Labelled photos from "data_split", an image-classification folder in AbdullahAlrebdi/Task_7. The possible labels are: paper, rock, scissor.

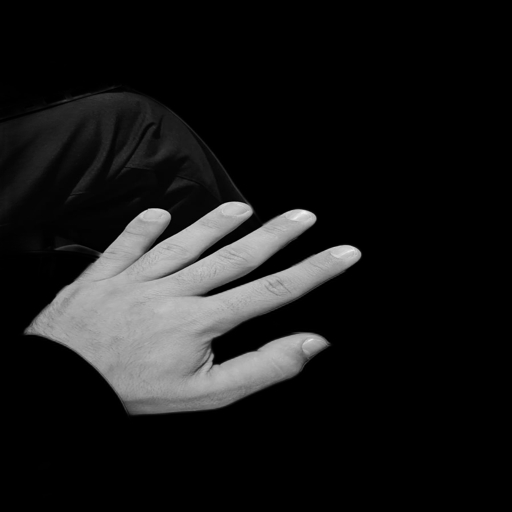
Label: paper

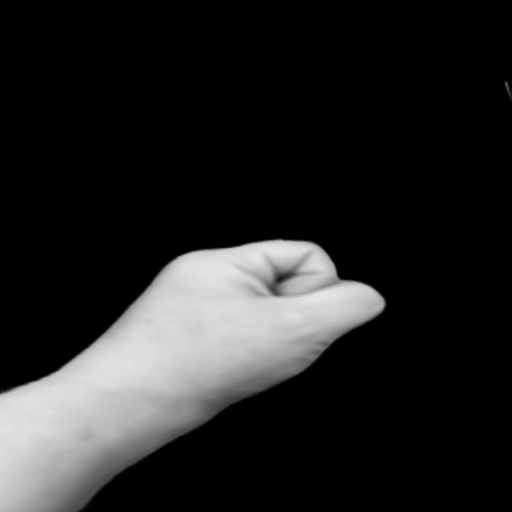
Label: rock

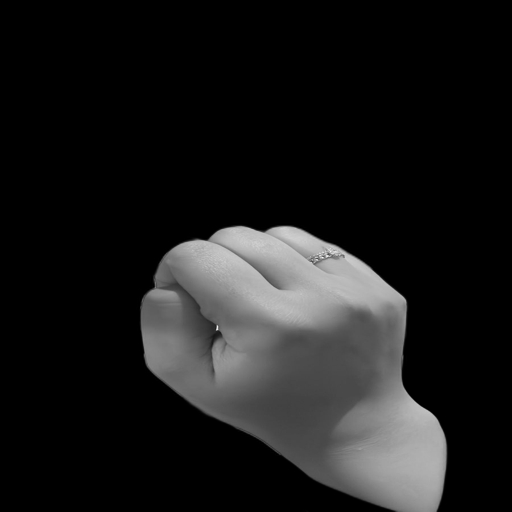
Label: rock

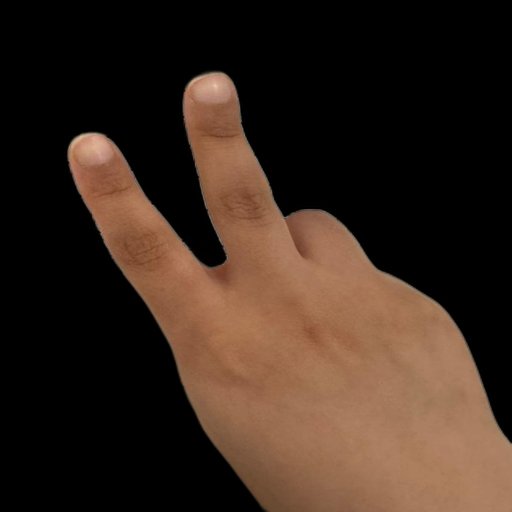
Label: scissor

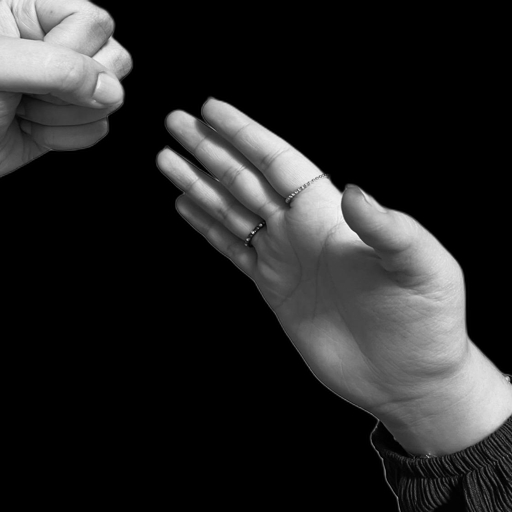
Label: paper

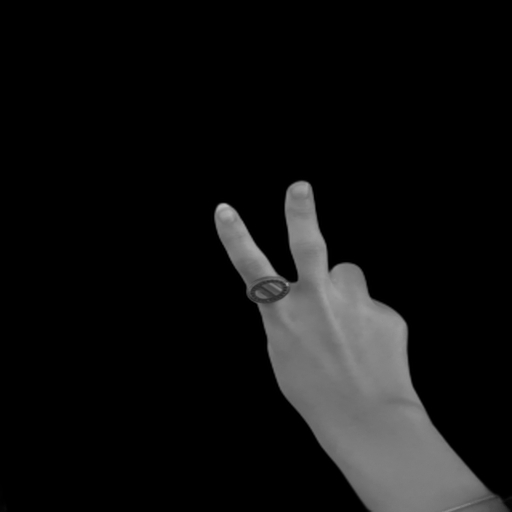
Label: scissor
